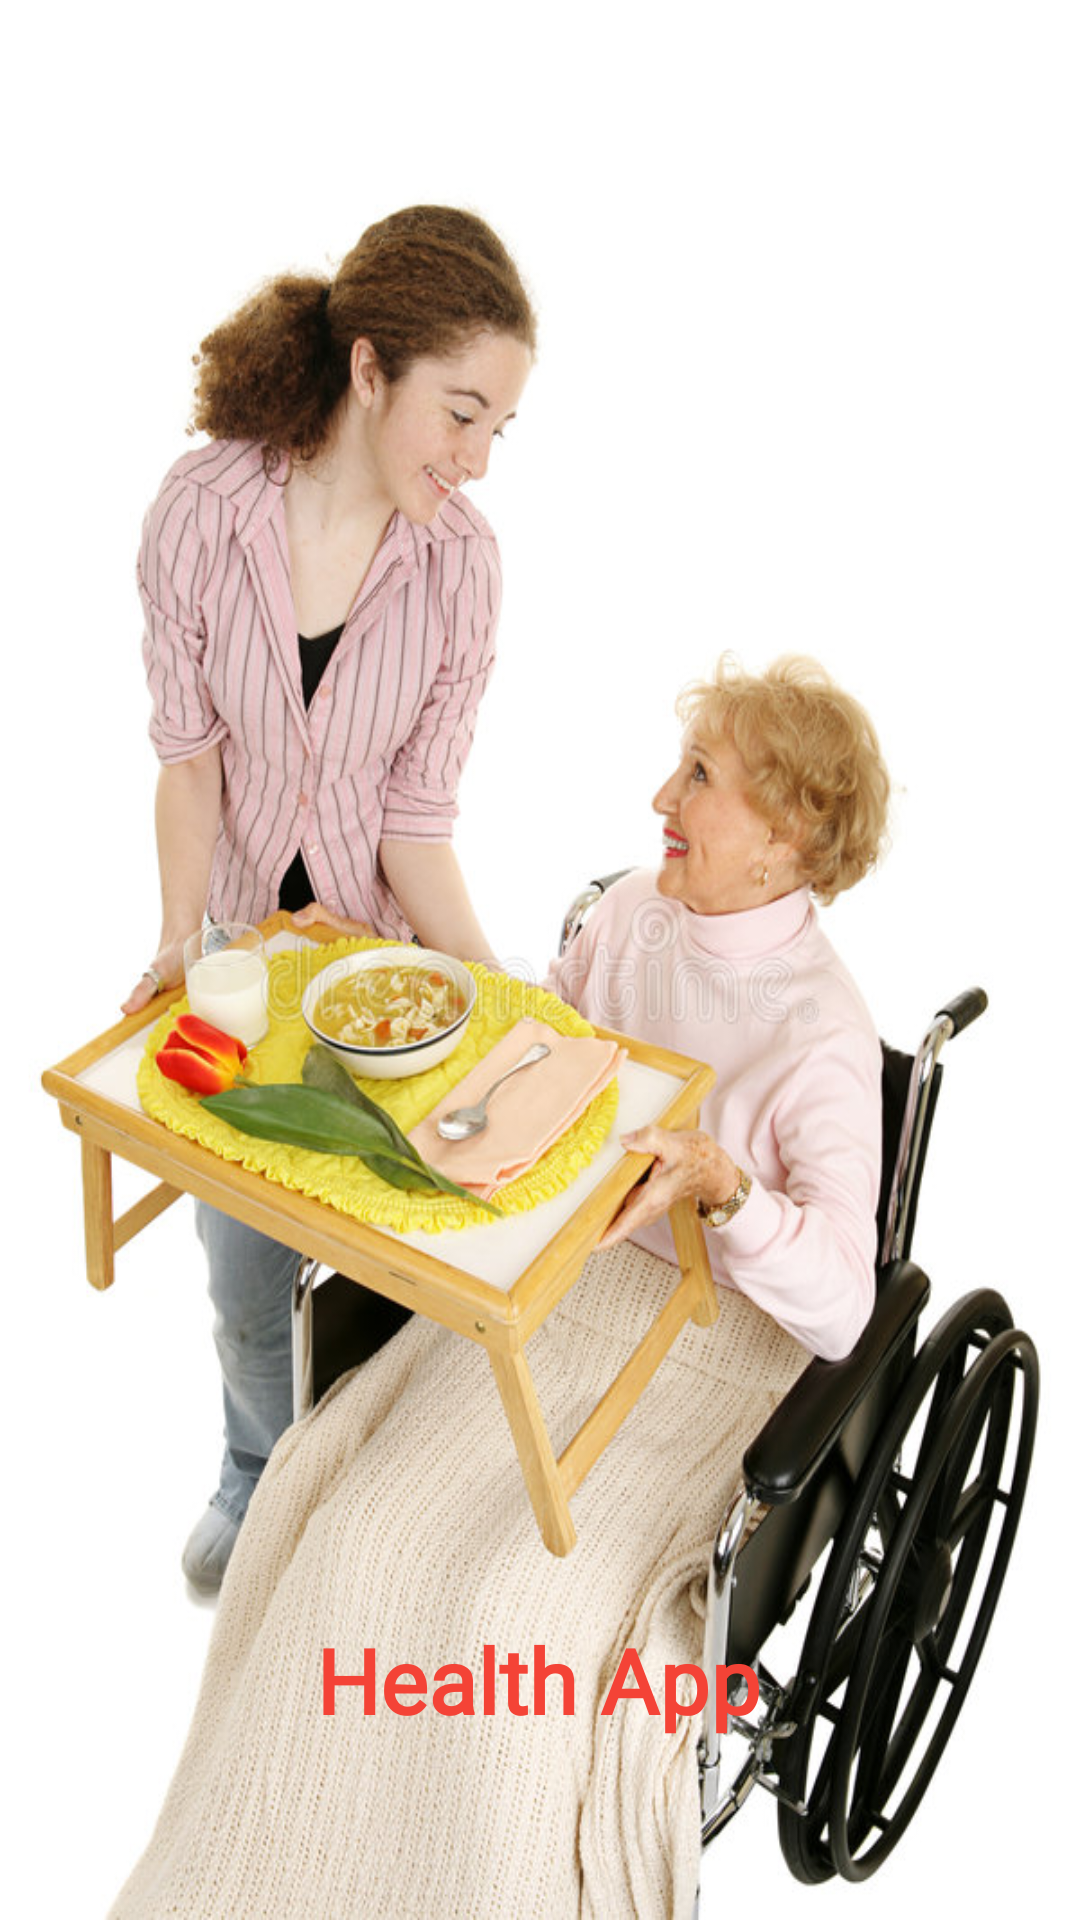

Reconstruct the res/layout file that produces this screen, plus the resources it refers to.
<!-- AndroidManifest.xml: application theme Theme.HealthAppForElders -->
<!-- res/layout/activity_splash.xml -->
<?xml version="1.0" encoding="utf-8"?>
<android.support.constraint.ConstraintLayout xmlns:android="http://schemas.android.com/apk/res/android"
    xmlns:app="http://schemas.android.com/apk/res-auto"
    xmlns:tools="http://schemas.android.com/tools"
    android:layout_width="match_parent"
    android:layout_height="match_parent"
    android:background="@drawable/splash"
    tools:context=".SplashActivity">

    <TextView
        android:layout_width="wrap_content"
        android:layout_height="wrap_content"
        android:fontFamily="@font/autour_one"
        android:padding="10sp"
        android:text="Health App"
        android:textColor="#F44336"
        android:textSize="30sp"
        android:textStyle="bold"
        app:layout_constraintBottom_toBottomOf="parent"
        app:layout_constraintEnd_toEndOf="parent"
        app:layout_constraintHorizontal_bias="0.497"
        app:layout_constraintStart_toStartOf="parent"
        app:layout_constraintTop_toTopOf="parent"
        app:layout_constraintVertical_bias="0.914" />

</android.support.constraint.ConstraintLayout>
<!-- resources referenced by this layout -->
<resources>
  <!-- drawable splash: jpg bitmap (drawable, 116663 bytes) -->
  <style name="Theme.HealthAppForElders" parent="Theme.AppCompat.Light.NoActionBar">
          
          <item name="colorPrimary">@color/purple_500</item>
          <item name="colorPrimaryDark">@color/purple_700</item>
          <item name="colorAccent">@color/teal_200</item>
          
      </style>
  <color name="purple_500">#FF6200EE</color>
  <color name="purple_700">#FF3700B3</color>
  <color name="teal_200">#FF03DAC5</color>
</resources>
